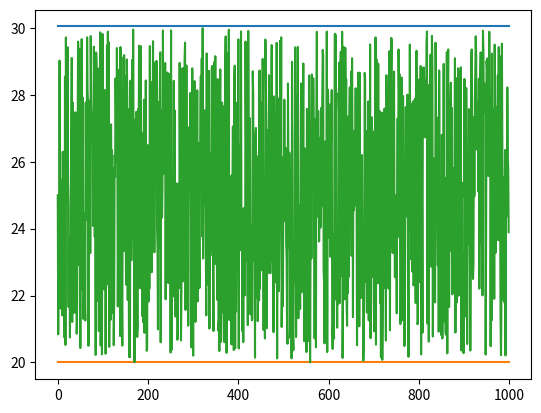

Source code (Python):
import statistics as stat
import numpy as np 
import matplotlib.pyplot as plt
import scipy
""" Input parameters  """
mean = 25
stdDev = 5
size = 1000
sims = 1000
phi = 0.0

"""Simulated measurements"""
n_OCL = 0 # number of values out of control limits 
FalseAlarmRate = np.ndarray(sims)

def get_AR(_phi,_mean, _size, stdDev):
    low = -5
    high = 5
    _ar = np.random.uniform(low,high, _size)
    _ar[0] = _mean/(1-_phi) # start at the longrun mean 
    # _ar[0] = _mean # start 'mean'
    for i in range(1,_size):
        _ar[i] = _ar[i-1]*_phi + _mean + _ar[i]
    return _ar

def get_num_OCL(_X, _size_, _ucl, _lcl):
    _n_OCL = 0
    for i_ in range(size):
        if( _X[i_] > _ucl or _X[i_] < _lcl ):
            _n_OCL = _n_OCL + 1.0 
    return _n_OCL

for sims_ in range(sims):
    n_OCL = 0
    T = np.arange(size)
    X = get_AR(phi, mean, size, stdDev)
    mean_est = np.mean(X)
    stdDev_est = np.std(X)
    ucl = mean_est+(3**0.5)*stdDev_est
    lcl = mean_est-(3**0.5)*stdDev_est
    print("mean: ", mean_est)
    print("ucl: ", ucl)
    print("lcl: ", lcl)
    print("stdDev_est: ", stdDev_est)
    UCL_arr = np.ndarray(size) 
    UCL_arr.fill(ucl)
    LCL_arr = np.ndarray(size)
    LCL_arr.fill(lcl)
    n_OCL = get_num_OCL(X, size, ucl, lcl)
    FalseAlarmRate[sims_] = n_OCL/(size*1.0)

meanFalseAlarmRate = np.mean(FalseAlarmRate)
print(meanFalseAlarmRate)

plt.plot(T,UCL_arr)
plt.plot(T,LCL_arr)
plt.plot(T,X)
plt.show()